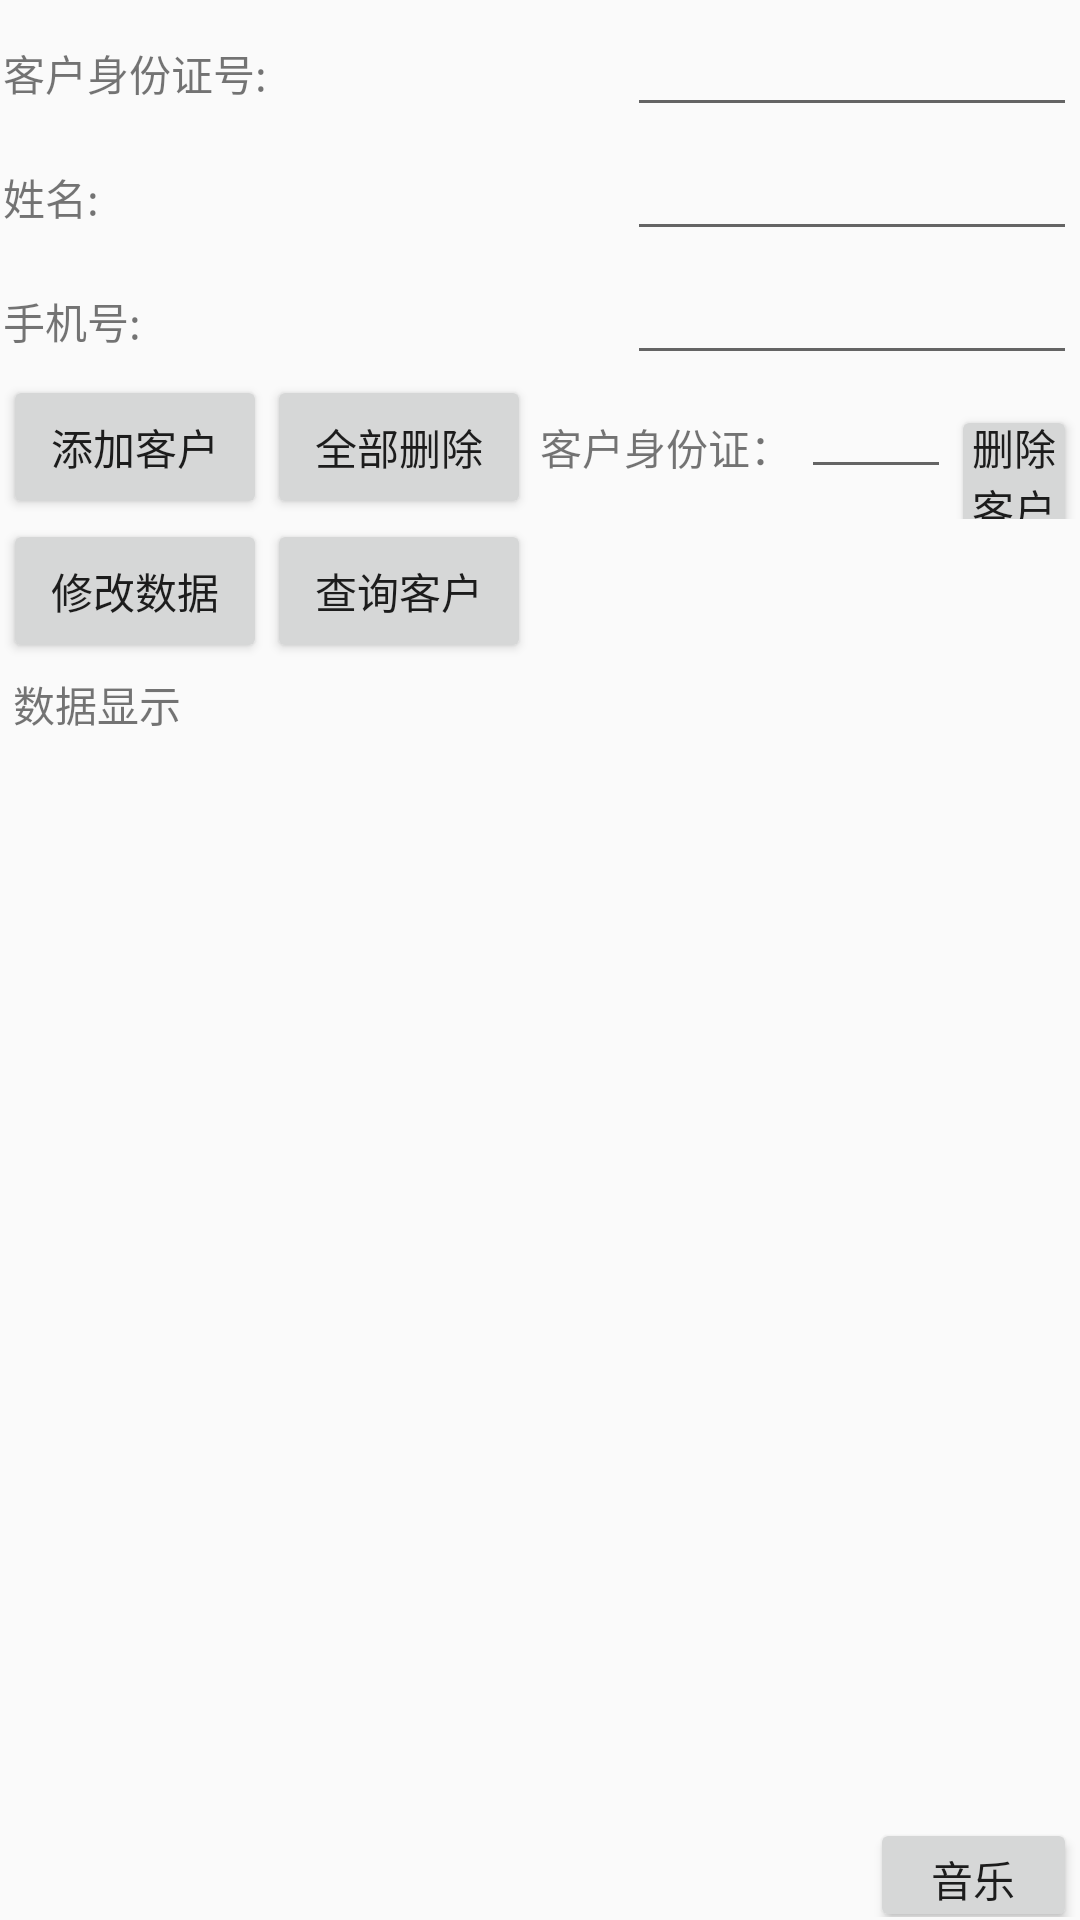

This screen was rendered from an Android layout file. Write that file and the resources it references.
<!-- AndroidManifest.xml: application theme AppTheme -->
<!-- res/layout/person.xml -->
<?xml version="1.0" encoding="utf-8"?>
<LinearLayout xmlns:android="http://schemas.android.com/apk/res/android"
			  xmlns:tools="http://schemas.android.com/tools"
			  xmlns:app="http://schemas.android.com/apk/res-auto"
			  android:orientation="vertical"
			  android:layout_width="fill_parent"
			  android:layout_height="fill_parent"
			  android:id="@+id/person_layout"
			  tools:context=".PersonActivity"
			  android:padding="3px"><![CDATA[
	>
	]]>
	<RelativeLayout
			android:layout_width="fill_parent"
			android:layout_height="wrap_content"
			android:id="@+id/person_RelativeLayout01">
		<TextView
				android:layout_alignBaseline="@+id/person_idEdit"
				android:layout_width="wrap_content"
				android:layout_height="wrap_content"
				android:text="客户身份证号:"
				android:id="@+id/person_idText"
		/>
		<EditText
				android:layout_marginLeft="10px"
				android:layout_alignParentRight="true"
				android:layout_width="150dip"
				android:layout_height="wrap_content"
				android:text=""
				android:numeric="decimal"

				android:id="@+id/person_idEdit"
		/>
		<TextView
				android:layout_below="@+id/person_idText"
				android:layout_alignParentLeft="true"
				android:layout_width="wrap_content"
				android:layout_height="wrap_content"
				android:layout_alignBaseline="@+id/person_nameEdit"
				android:text="姓名:"
				android:id="@+id/person_nameText"
		/>
		<EditText
				android:layout_below="@+id/person_idEdit"
				android:layout_alignParentRight="true"
				android:layout_marginLeft="10px"
				android:layout_width="150dip"
				android:layout_height="wrap_content"
				android:text=""
				android:id="@+id/person_nameEdit"
		/>
		<TextView
				android:layout_below="@+id/person_nameText"
				android:layout_width="wrap_content"
				android:layout_height="wrap_content"
				android:layout_alignBaseline="@+id/person_classEdit"
				android:text="手机号:"
				android:id="@+id/person_classText"
		/>
		<EditText
				android:layout_marginLeft="10px"
				android:layout_alignParentRight="true"
				android:layout_below="@+id/person_nameEdit"
				android:layout_width="150dip"
				android:layout_height="wrap_content"
				android:text=""
				android:id="@+id/person_classEdit"
		/>
		<LinearLayout
				android:layout_below="@+id/person_classEdit"
				android:layout_width="fill_parent"
				android:layout_height="wrap_content"
				android:id="@+id/person_LinearLayout01">
			<Button
					android:layout_width="wrap_content"
					android:layout_height="wrap_content"
					android:text="添加客户"
					android:id="@+id/person_btn_dataAdd"
			/>
			<Button
					android:padding="3px"
					android:layout_width="wrap_content"
					android:layout_height="wrap_content"
					android:text="全部删除"
					android:id="@+id/person_btn_dataDeleteAll"
			/>
			<TextView android:text="客户身份证："
					  android:layout_width="wrap_content"
					  android:layout_height="wrap_content"
					  android:padding="3dip">
			</TextView>
			<EditText android:id="@+id/person_ID_entry"
					  android:layout_width="50dip"
					  android:layout_height="wrap_content"
					  android:padding="3dip"
					  android:numeric="integer">
			</EditText>
			<Button android:id="@+id/person_ID_delete"
					android:text="删除客户"
					android:layout_width="wrap_content"
					android:layout_height="wrap_content"
					android:padding="3dip"
			>
			</Button>
		</LinearLayout>
	</RelativeLayout>
	<RelativeLayout
			android:layout_width="fill_parent"
			android:layout_height="wrap_content"
			android:id="@+id/person_RelativeLayout02"
	>
		<Button
				android:text="修改数据"
				android:layout_width="wrap_content"
				android:layout_height="wrap_content"
				android:id="@+id/update"
				android:layout_marginBottom="0dp"/>
		<Button
				android:text="查询客户"
				android:layout_width="wrap_content"
				android:layout_height="wrap_content"
				android:id="@+id/check"
				android:layout_marginStart="88dp"
				android:layout_marginBottom="0dp"
				android:padding="3px"/>
	</RelativeLayout>
	<RelativeLayout
			android:layout_width="fill_parent"
			android:layout_height="385dp">
		<TextView
				android:padding="10px"
				android:layout_width="wrap_content"
				android:layout_height="wrap_content"
				android:text="数据显示"
				android:id="@+id/person_lable">
		</TextView>
		<ListView
				android:layout_width="match_parent"
				android:layout_height="358dp"
				android:id="@+id/person_display"
				android:layout_alignParentEnd="true"
				android:layout_marginEnd="0dp"
				android:layout_alignParentBottom="true"
				android:layout_marginBottom="1dp"/>
	</RelativeLayout>
	<Button
			android:text="音乐"
			android:layout_width="69dp"
			android:layout_height="38dp"
			android:id="@+id/music_person"
			android:layout_gravity="end"/>
</LinearLayout>
<!-- resources referenced by this layout -->
<resources>
  <style name="AppTheme" parent="Theme.AppCompat.Light.DarkActionBar">
          
          <item name="colorPrimary">@color/colorPrimary</item>
          <item name="colorPrimaryDark">@color/colorPrimaryDark</item>
          <item name="colorAccent">@color/colorAccent</item>
      </style>
  <!-- not gathered from this repository: default colours our renderer supplied (Android Studio template values) -->
  <color name="colorPrimary">#FF6200EE</color>
  <color name="colorPrimaryDark">#FF3700B3</color>
  <color name="colorAccent">#FF03DAC5</color>
</resources>
